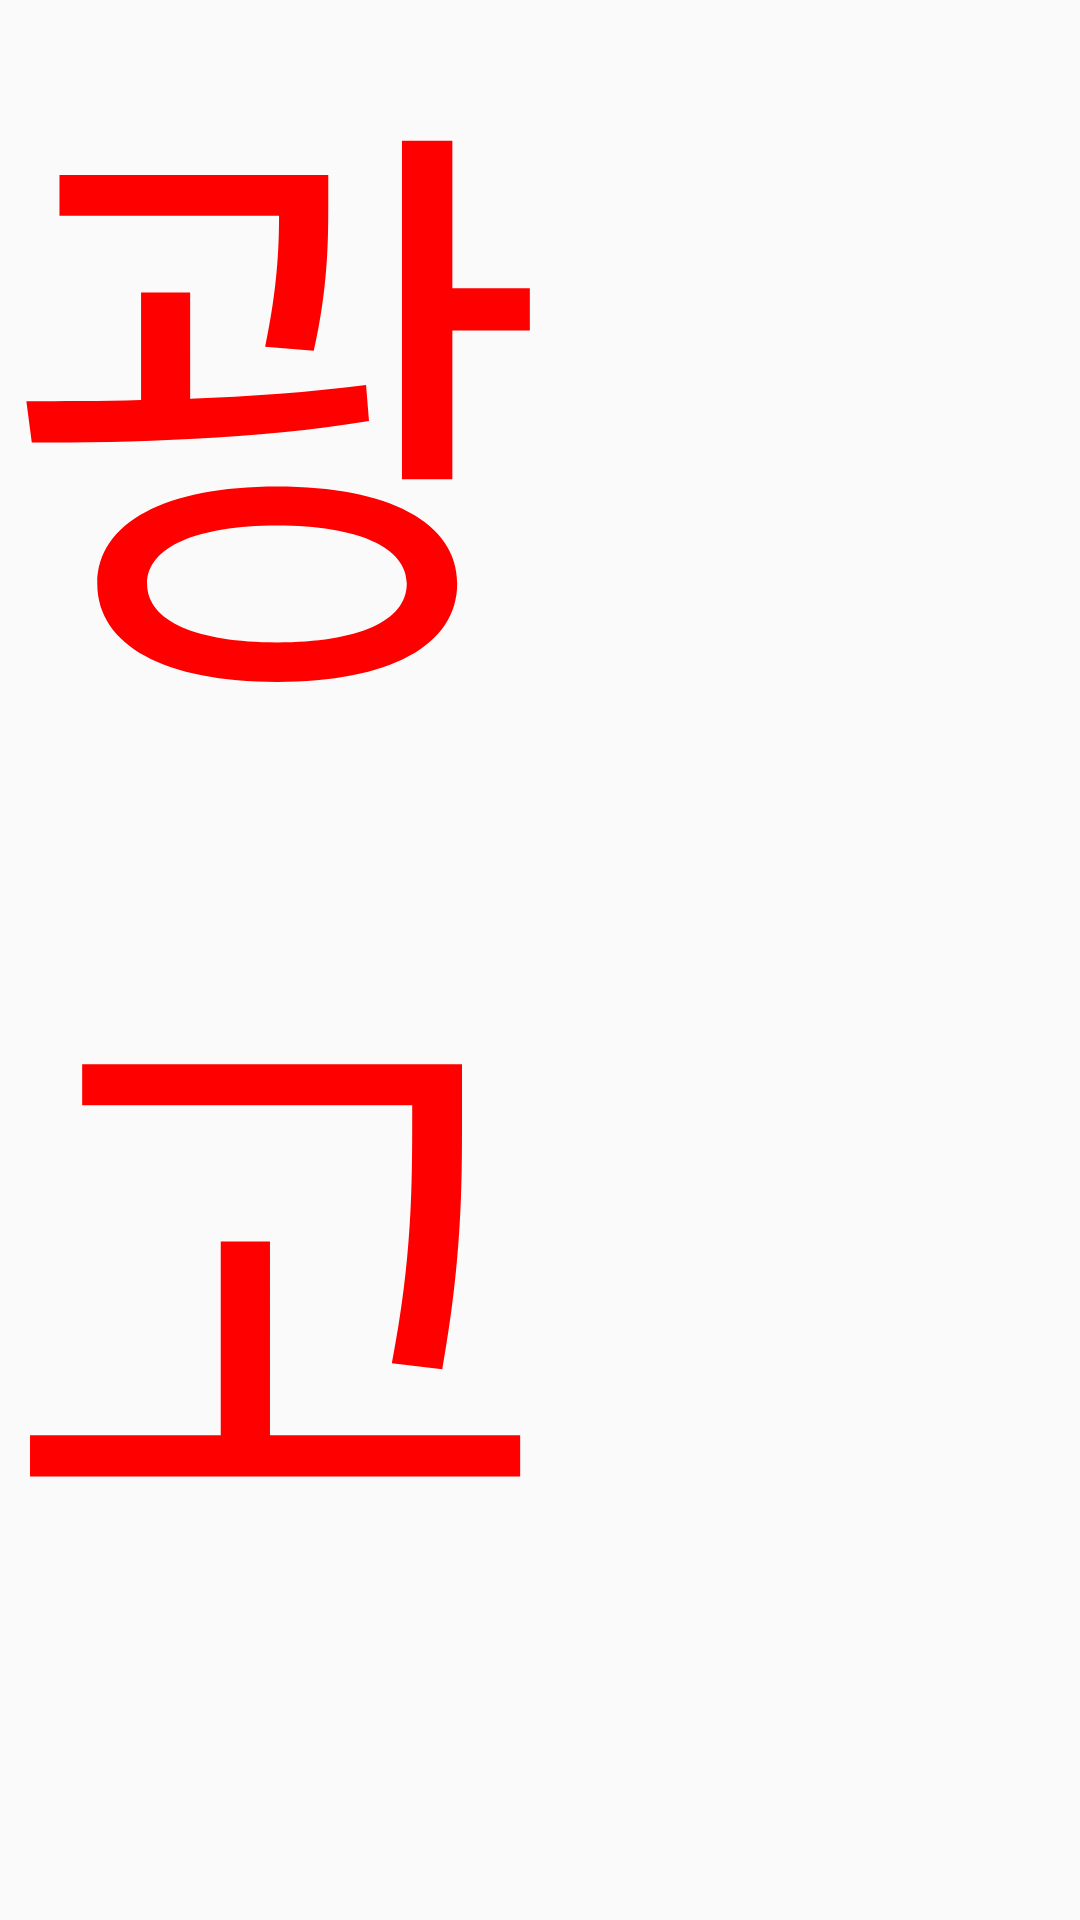

Here is an Android app screen rendered from its layout file. Give the layout XML and the strings, colors and styles it references.
<!-- AndroidManifest.xml: application theme AppTheme -->
<!-- res/layout/activity_main.xml -->
<?xml version="1.0" encoding="utf-8"?>
<LinearLayout xmlns:android="http://schemas.android.com/apk/res/android"
    xmlns:app="http://schemas.android.com/apk/res-auto"
    xmlns:tools="http://schemas.android.com/tools"
    android:layout_width="match_parent"
    android:layout_height="match_parent"
    tools:context=".MainActivity"
    android:orientation="vertical"
    android:gravity="center">

    <TextView
        android:layout_width="match_parent"
        android:layout_height="wrap_content"
        android:text="광고"
        android:textSize="200dp"
        android:textColor="#FF0000"/>
    <Button
        android:id="@+id/btnAD"
        android:layout_width="wrap_content"
        android:layout_height="wrap_content"
        android:layout_marginTop="100dp"
        android:text="주문하기"
        app:layout_constraintBottom_toBottomOf="parent"
        app:layout_constraintLeft_toLeftOf="parent"
        app:layout_constraintRight_toRightOf="parent"
        app:layout_constraintTop_toTopOf="parent" />
</LinearLayout>
<!-- resources referenced by this layout -->
<resources>
  <style name="AppTheme" parent="Theme.AppCompat.Light.DarkActionBar">
          
          <item name="colorPrimary">@color/colorPrimary</item>
          <item name="colorPrimaryDark">@color/colorPrimaryDark</item>
          <item name="colorAccent">@color/colorAccent</item>
          
          <item name="windowActionBar">false</item>
          <item name="windowNoTitle">true</item>
  
      </style>
  <!-- not gathered from this repository: default colours our renderer supplied (Android Studio template values) -->
  <color name="colorPrimary">#FF6200EE</color>
  <color name="colorPrimaryDark">#FF3700B3</color>
  <color name="colorAccent">#FF03DAC5</color>
</resources>
